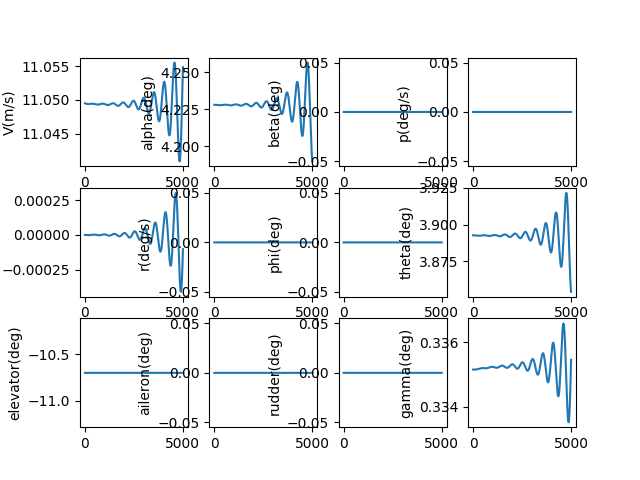

The data file committed next to this chart (first rows):
, V(m/s), alpha(deg), beta(deg), p(deg/s), q(deg/s), r(deg/s), phi(deg), theta(deg), elevator(deg), aileron(deg), rudder(deg), gamma(deg), pb, qc, rb, CD_act, CL_act, Cm_act, CY_act, Cr_act, Cn_act
1.0, 11.05, 4.228, 0.0, 0.0, -2.369152002872075e-09, 0.0, 0.0, 3.893, -10.7, 0.0, 0.0, 0.3352, 0.0, -7.386522832753346e-09, 0.0, 0.04942, -0.003653, 0.1548, 0.0, 0.0, 0.0
2.0, 11.05, 4.228, 0.0, 0.0, -4.993609641229672e-09, 0.0, 0.0, 3.893, -10.7, 0.0, 0.0, 0.3352, 0.0, -1.5569037581600983e-08, 0.0, 0.04942, -0.003653, 0.1548, 0.0, 0.0, 0.0
3.0, 11.05, 4.228, 0.0, 0.0, -7.870694945780328e-09, 0.0, 0.0, 3.893, -10.7, 0.0, 0.0, 0.3352, 0.0, -2.4539195187075093e-08, 0.0, 0.04942, -0.003653, 0.1548, 0.0, 0.0, 0.0
4.0, 11.05, 4.228, 0.0, 0.0, -1.0997719713843022e-08, 0.0, 0.0, 3.893, -10.7, 0.0, 0.0, 0.3352, 0.0, -3.428861467492242e-08, 0.0, 0.04942, -0.003653, 0.1548, 0.0, 0.0, 0.0
5.0, 11.05, 4.228, 0.0, 0.0, -1.4371985504129257e-08, 0.0, 0.0, 3.893, -10.7, 0.0, 0.0, 0.3352, 0.0, -4.4808883139951e-08, 0.0, 0.04942, -0.003653, 0.1548, 0.0, 0.0, 0.0
6.0, 11.05, 4.228, 0.0, 0.0, -1.7990783636552674e-08, 0.0, 0.0, 3.893, -10.7, 0.0, 0.0, 0.3352, 0.0, -5.6091555745552435e-08, 0.0, 0.04942, -0.003653, 0.1548, 0.0, 0.0, 0.0
7.0, 11.05, 4.228, 0.0, 0.0, -2.185139519638089e-08, 0.0, 0.0, 3.893, -10.7, 0.0, 0.0, 0.3352, 0.0, -6.812815573676016e-08, 0.0, 0.04942, -0.003653, 0.1548, 0.0, 0.0, 0.0
8.0, 11.05, 4.228, 0.0, 0.0, -2.595109104613841e-08, 0.0, 0.0, 3.893, -10.7, 0.0, 0.0, 0.3352, 0.0, -8.091017447747161e-08, 0.0, 0.04942, -0.003653, 0.1548, 0.0, 0.0, 0.0
9.0, 11.05, 4.228, 0.0, 0.0, -3.0287131842357276e-08, 0.0, 0.0, 3.893, -10.7, 0.0, 0.0, 0.3352, 0.0, -9.442907150278262e-08, 0.0, 0.04942, -0.003653, 0.1548, 0.0, 0.0, 0.0
10.0, 11.05, 4.228, 0.0, 0.0, -3.48567680566312e-08, 0.0, 0.0, 3.893, -10.7, 0.0, 0.0, 0.3352, 0.0, -1.0867627458473713e-07, 0.0, 0.04942, -0.003653, 0.1548, 0.0, 0.0, 0.0
11.0, 11.05, 4.228, 0.0, 0.0, -3.9657240004849673e-08, 0.0, 0.0, 3.893, -10.7, 0.0, 0.0, 0.3352, 0.0, -1.2364317982357845e-07, 0.0, 0.04942, -0.003653, 0.1548, 0.0, 0.0, 0.0
12.0, 11.05, 4.228, 0.0, 0.0, -4.468577787982048e-08, 0.0, 0.0, 3.893, -10.7, 0.0, 0.0, 0.3352, 0.0, -1.3932115174956299e-07, 0.0, 0.04942, -0.003653, 0.1548, 0.0, 0.0, 0.0
13.0, 11.05, 4.228, 0.0, 0.0, -4.9939601789361496e-08, 0.0, 0.0, 3.893, -10.7, 0.0, 0.0, 0.3352, 0.0, -1.5570152344182418e-07, 0.0, 0.04942, -0.003653, 0.1548, 0.0, 0.0, 0.0
14.0, 11.05, 4.228, 0.0, 0.0, -5.5415921802065996e-08, 0.0, 0.0, 3.893, -10.7, 0.0, 0.0, 0.3352, 0.0, -1.7277559667115942e-07, 0.0, 0.04942, -0.003653, 0.1548, 0.0, 0.0, 0.0
15.0, 11.05, 4.228, 0.0, 0.0, -6.111193799574953e-08, 0.0, 0.0, 3.893, -10.7, 0.0, 0.0, 0.3352, 0.0, -1.9053464205117567e-07, 0.0, 0.04942, -0.003653, 0.1548, 0.0, 0.0, 0.0
16.0, 11.05, 4.228, 0.0, 0.0, -6.70248405140185e-08, 0.0, 0.0, 3.893, -10.7, 0.0, 0.0, 0.3352, 0.0, -2.0896989921475515e-07, 0.0, 0.04942, -0.003653, 0.1548, 0.0, 0.0, 0.0
17.0, 11.05, 4.228, 0.0, 0.0, -7.315180962427537e-08, 0.0, 0.0, 3.893, -10.7, 0.0, 0.0, 0.3352, 0.0, -2.2807257699499926e-07, 0.0, 0.04942, -0.003653, 0.1548, 0.0, 0.0, 0.0
18.0, 11.05, 4.228, 0.0, 0.0, -7.94900157856385e-08, 0.0, 0.0, 3.893, -10.7, 0.0, 0.0, 0.3352, 0.0, -2.478338536370821e-07, 0.0, 0.04942, -0.003653, 0.1548, 0.0, 0.0, 0.0
19.0, 11.05, 4.228, 0.0, 0.0, -8.603661971990272e-08, 0.0, 0.0, 3.893, -10.7, 0.0, 0.0, 0.3352, 0.0, -2.6824487701958365e-07, 0.0, 0.04942, -0.003653, 0.1548, 0.0, 0.0, 0.0
20.0, 11.05, 4.228, 0.0, 0.0, -9.27887724854885e-08, 0.0, 0.0, 3.893, -10.7, 0.0, 0.0, 0.3352, 0.0, -2.892967648851389e-07, 0.0, 0.04942, -0.003653, 0.1548, 0.0, 0.0, 0.0
21.0, 11.05, 4.228, 0.0, 0.0, -9.974361556192142e-08, 0.0, 0.0, 3.893, -10.7, 0.0, 0.0, 0.3352, 0.0, -3.109806051039177e-07, 0.0, 0.04942, -0.003653, 0.1548, 0.0, 0.0, 0.0
22.0, 11.05, 4.228, 0.0, 0.0, -1.0689828093443975e-07, 0.0, 0.0, 3.893, -10.7, 0.0, 0.0, 0.3352, 0.0, -3.332874559375024e-07, 0.0, 0.04942, -0.003653, 0.1548, 0.0, 0.0, 0.0
23.0, 11.05, 4.228, 0.0, 0.0, -1.1424989118565588e-07, 0.0, 0.0, 3.893, -10.7, 0.0, 0.0, 0.3352, 0.0, -3.562083463247569e-07, 0.0, 0.04942, -0.003653, 0.1548, 0.0, 0.0, 0.0
24.0, 11.05, 4.228, 0.0, 0.0, -1.2179555959279794e-07, 0.0, 0.0, 3.893, -10.7, 0.0, 0.0, 0.3352, 0.0, -3.797342761850931e-07, 0.0, 0.04942, -0.003653, 0.1548, 0.0, 0.0, 0.0
25.0, 11.05, 4.228, 0.0, 0.0, -1.29532390230016e-07, 0.0, 0.0, 3.893, -10.7, 0.0, 0.0, 0.3352, 0.0, -4.038562167375253e-07, 0.0, 0.04942, -0.003653, 0.1548, 0.0, 0.0, 0.0
26.0, 11.05, 4.228, 0.0, 0.0, -1.374574780740606e-07, 0.0, 0.0, 3.893, -10.7, 0.0, 0.0, 0.3352, 0.0, -4.2856511083024007e-07, 0.0, 0.04942, -0.003653, 0.1548, 0.0, 0.0, 0.0
27.0, 11.05, 4.228, 0.0, 0.0, -1.4556790911587597e-07, 0.0, 0.0, 3.893, -10.7, 0.0, 0.0, 0.3352, 0.0, -4.5385187328860416e-07, 0.0, 0.04942, -0.003653, 0.1548, 0.0, 0.0, 0.0
28.0, 11.05, 4.228, 0.0, 0.0, -1.5386076047809867e-07, 0.0, 0.0, 3.893, -10.7, 0.0, 0.0, 0.3352, 0.0, -4.797073912815838e-07, 0.0, 0.04942, -0.003653, 0.1548, 0.0, 0.0, 0.0
29.0, 11.05, 4.228, 0.0, 0.0, -1.6233310053530708e-07, 0.0, 0.0, 3.893, -10.7, 0.0, 0.0, 0.3352, 0.0, -5.06122524696741e-07, 0.0, 0.04942, -0.003653, 0.1548, 0.0, 0.0, 0.0
30.0, 11.05, 4.228, 0.0, 0.0, -1.709819890415949e-07, 0.0, 0.0, 3.893, -10.7, 0.0, 0.0, 0.3352, 0.0, -5.330881065380627e-07, 0.0, 0.04942, -0.003653, 0.1548, 0.0, 0.0, 0.0
31.0, 11.05, 4.228, 0.0, 0.0, -1.7980447726044458e-07, 0.0, 0.0, 3.893, -10.7, 0.0, 0.0, 0.3352, 0.0, -5.605949433309606e-07, 0.0, 0.04942, -0.003653, 0.1548, 0.0, 0.0, 0.0
32.0, 11.05, 4.228, 0.0, 0.0, -1.8879760810066156e-07, 0.0, 0.0, 3.893, -10.7, 0.0, 0.0, 0.3352, 0.0, -5.886338155461661e-07, 0.0, 0.04942, -0.003653, 0.1548, 0.0, 0.0, 0.0
33.0, 11.05, 4.228, 0.0, 0.0, -1.979584162567174e-07, 0.0, 0.0, 3.893, -10.7, 0.0, 0.0, 0.3352, 0.0, -6.171954780373717e-07, 0.0, 0.04942, -0.003653, 0.1548, 0.0, 0.0, 0.0
34.0, 11.05, 4.228, 0.0, 0.0, -2.0728392835383414e-07, 0.0, 0.0, 3.893, -10.7, 0.0, 0.0, 0.3352, 0.0, -6.462706604936532e-07, 0.0, 0.04942, -0.003653, 0.1548, 0.0, 0.0, 0.0
35.0, 11.05, 4.228, 0.0, 0.0, -2.16771163097258e-07, 0.0, 0.0, 3.893, -10.7, 0.0, 0.0, 0.3352, 0.0, -6.758500679049536e-07, 0.0, 0.04942, -0.003653, 0.1548, 0.0, 0.0, 0.0
36.0, 11.05, 4.228, 0.0, 0.0, -2.2641713142723268e-07, 0.0, 0.0, 3.893, -10.7, 0.0, 0.0, 0.3352, 0.0, -7.059243810453359e-07, 0.0, 0.04942, -0.003653, 0.1548, 0.0, 0.0, 0.0
37.0, 11.05, 4.228, 0.0, 0.0, -2.36218836676411e-07, 0.0, 0.0, 3.893, -10.7, 0.0, 0.0, 0.3352, 0.0, -7.364842569638392e-07, 0.0, 0.04942, -0.003653, 0.1548, 0.0, 0.0, 0.0
38.0, 11.05, 4.228, 0.0, 0.0, -2.4617327473334287e-07, 0.0, 0.0, 3.893, -10.7, 0.0, 0.0, 0.3352, 0.0, -7.675203294942777e-07, 0.0, 0.04942, -0.003653, 0.1548, 0.0, 0.0, 0.0
39.0, 11.05, 4.228, 0.0, 0.0, -2.5627743420893865e-07, 0.0, 0.0, 3.893, -10.7, 0.0, 0.0, 0.3352, 0.0, -7.990232097743168e-07, 0.0, 0.04942, -0.003653, 0.1548, 0.0, 0.0, 0.0
40.0, 11.05, 4.228, 0.0, 0.0, -2.665282966108584e-07, 0.0, 0.0, 3.893, -10.7, 0.0, 0.0, 0.3352, 0.0, -8.309834867892604e-07, 0.0, 0.04942, -0.003653, 0.1548, 0.0, 0.0, 0.0
41.0, 11.05, 4.228, 0.0, 0.0, -2.769228365170578e-07, 0.0, 0.0, 3.893, -10.7, 0.0, 0.0, 0.3352, 0.0, -8.633917279132087e-07, 0.0, 0.04942, -0.003653, 0.1548, 0.0, 0.0, 0.0
42.0, 11.05, 4.228, 0.0, 0.0, -2.874580217572954e-07, 0.0, 0.0, 3.893, -10.7, 0.0, 0.0, 0.3352, 0.0, -8.962384794750369e-07, 0.0, 0.04942, -0.003653, 0.1548, 0.0, 0.0, 0.0
43.0, 11.05, 4.228, 0.0, 0.0, -2.981308135969322e-07, 0.0, 0.0, 3.893, -10.7, 0.0, 0.0, 0.3352, 0.0, -9.29514267331521e-07, 0.0, 0.04942, -0.003653, 0.1548, 0.0, 0.0, 0.0
44.0, 11.05, 4.228, 0.0, 0.0, -3.089381669256586e-07, 0.0, 0.0, 3.893, -10.7, 0.0, 0.0, 0.3352, 0.0, -9.632095974558277e-07, 0.0, 0.04942, -0.003653, 0.1548, 0.0, 0.0, 0.0
45.0, 11.05, 4.228, 0.0, 0.0, -3.198770304512014e-07, 0.0, 0.0, 3.893, -10.7, 0.0, 0.0, 0.3352, 0.0, -9.973149565415283e-07, 0.0, 0.04942, -0.003653, 0.1548, 0.0, 0.0, 0.0
46.0, 11.05, 4.228, 0.0, 0.0, -3.309443468947058e-07, 0.0, 0.0, 3.893, -10.7, 0.0, 0.0, 0.3352, 0.0, -1.0318208126118364e-06, 0.0, 0.04942, -0.003653, 0.1548, 0.0, 0.0, 0.0
47.0, 11.05, 4.228, 0.0, 0.0, -3.4213705319329956e-07, 0.0, 0.0, 3.893, -10.7, 0.0, 0.0, 0.3352, 0.0, -1.0667176156512383e-06, 0.0, 0.04942, -0.003653, 0.1548, 0.0, 0.0, 0.0
48.0, 11.05, 4.228, 0.0, 0.0, -3.5345208070315086e-07, 0.0, 0.0, 3.893, -10.7, 0.0, 0.0, 0.3352, 0.0, -1.1019957982386617e-06, 0.0, 0.04942, -0.003653, 0.1548, 0.0, 0.0, 0.0
49.0, 11.05, 4.228, 0.0, 0.0, -3.6488635540949754e-07, 0.0, 0.0, 3.893, -10.7, 0.0, 0.0, 0.3352, 0.0, -1.1376457762023815e-06, 0.0, 0.04942, -0.003653, 0.1548, 0.0, 0.0, 0.0
50.0, 11.05, 4.228, 0.0, 0.0, -3.764367981376172e-07, 0.0, 0.0, 3.893, -10.7, 0.0, 0.0, 0.3352, 0.0, -1.1736579492778564e-06, 0.0, 0.04942, -0.003653, 0.1548, 0.0, 0.0, 0.0
51.0, 11.05, 4.228, 0.0, 0.0, -3.8810032477117564e-07, 0.0, 0.0, 3.893, -10.7, 0.0, 0.0, 0.3352, 0.0, -1.210022701788572e-06, 0.0, 0.04942, -0.003654, 0.1548, 0.0, 0.0, 0.0
52.0, 11.05, 4.228, 0.0, 0.0, -3.9987384647098385e-07, 0.0, 0.0, 3.893, -10.7, 0.0, 0.0, 0.3352, 0.0, -1.2467304033281574e-06, 0.0, 0.04942, -0.003654, 0.1548, 0.0, 0.0, 0.0
53.0, 11.05, 4.228, 0.0, 0.0, -4.117542698982511e-07, 0.0, 0.0, 3.893, -10.7, 0.0, 0.0, 0.3352, 0.0, -1.2837714094565197e-06, 0.0, 0.04942, -0.003654, 0.1548, 0.0, 0.0, 0.0
54.0, 11.05, 4.228, 0.0, 0.0, -4.237384974444354e-07, 0.0, 0.0, 3.893, -10.7, 0.0, 0.0, 0.3352, 0.0, -1.3211360624165465e-06, 0.0, 0.04942, -0.003654, 0.1548, 0.0, 0.0, 0.0
55.0, 11.05, 4.228, 0.0, 0.0, -4.3582342745966465e-07, 0.0, 0.0, 3.893, -10.7, 0.0, 0.0, 0.3352, 0.0, -1.3588146918463554e-06, 0.0, 0.04942, -0.003654, 0.1548, 0.0, 0.0, 0.0
56.0, 11.05, 4.228, 0.0, 0.0, -4.480059544883494e-07, 0.0, 0.0, 3.893, -10.7, 0.0, 0.0, 0.3352, 0.0, -1.3967976155139625e-06, 0.0, 0.04942, -0.003654, 0.1548, 0.0, 0.0, 0.0
57.0, 11.05, 4.228, 0.0, 0.0, -4.6028296950720324e-07, 0.0, 0.0, 3.893, -10.7, 0.0, 0.0, 0.3352, 0.0, -1.435075140059459e-06, 0.0, 0.04942, -0.003654, 0.1548, 0.0, 0.0, 0.0
58.0, 11.05, 4.228, 0.0, 0.0, -4.7265136016679243e-07, 0.0, 0.0, 3.893, -10.7, 0.0, 0.0, 0.3352, 0.0, -1.4736375617481928e-06, 0.0, 0.04942, -0.003654, 0.1548, 0.0, 0.0, 0.0
59.0, 11.05, 4.228, 0.0, 0.0, -4.851080110369366e-07, 0.0, 0.0, 3.893, -10.7, 0.0, 0.0, 0.3352, 0.0, -1.5124751672359545e-06, 0.0, 0.04942, -0.003654, 0.1548, 0.0, 0.0, 0.0
60.0, 11.05, 4.228, 0.0, 0.0, -4.976498038527857e-07, 0.0, 0.0, 3.893, -10.7, 0.0, 0.0, 0.3352, 0.0, -1.5515782343362748e-06, 0.0, 0.04942, -0.003654, 0.1548, 0.0, 0.0, 0.0
... 4,940 more rows
